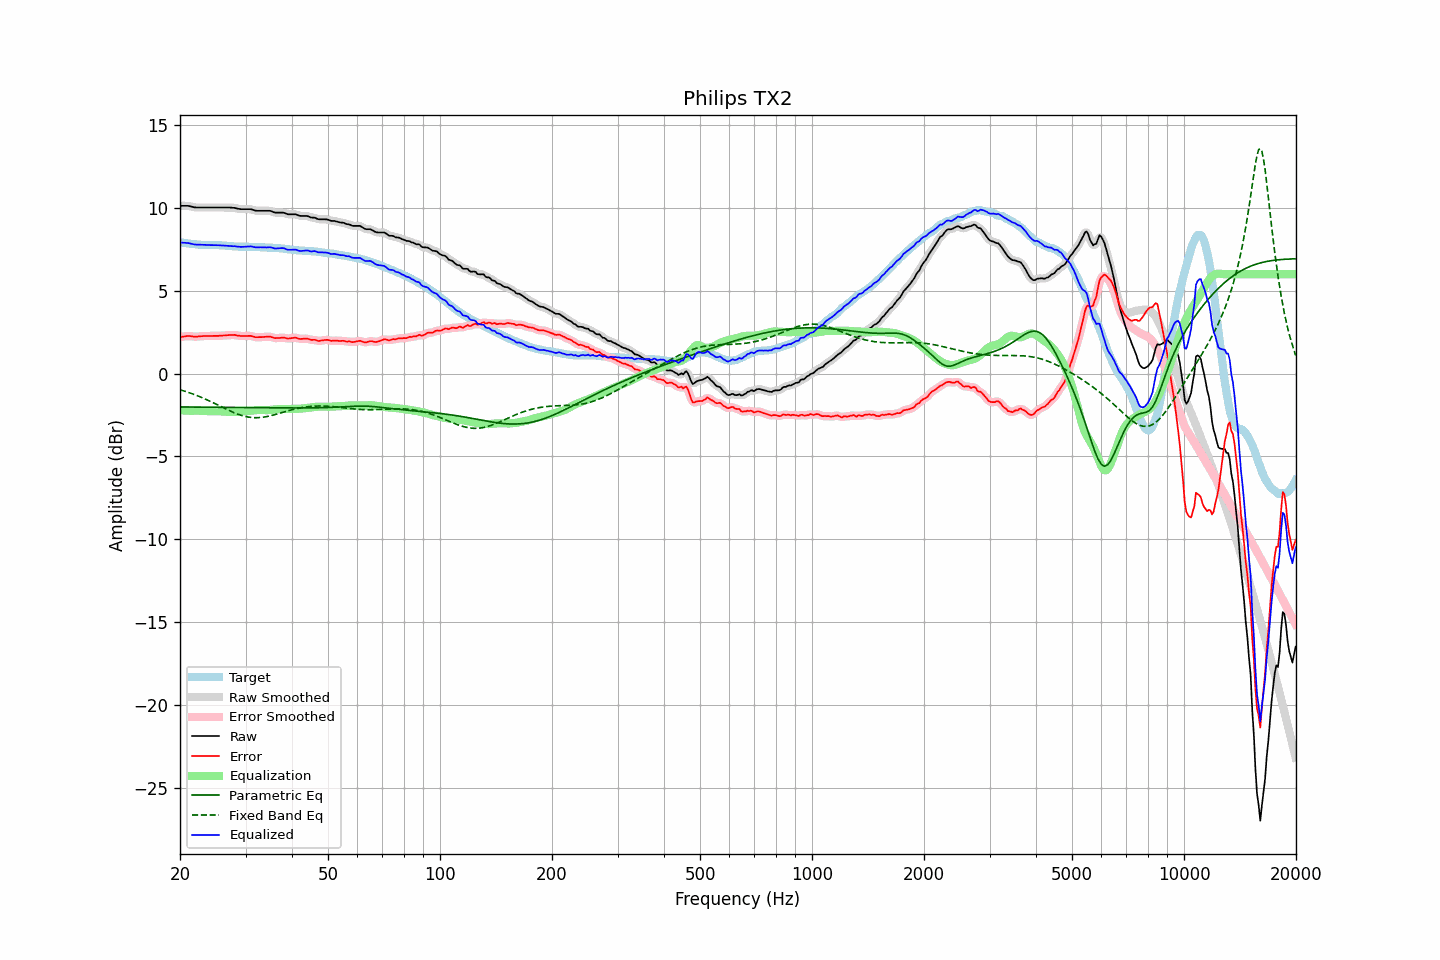

The file beside this chart, header and first rows:
frequency, raw, error, smoothed, error_smoothed, equalization, parametric_eq, fixed_band_eq, equalized_raw, equalized_smoothed, target
20.00, 10.13, 2.20, 10.12, 2.19, -2.21, -2.02, -0.98, 7.91, 7.91, 7.93
20.20, 10.13, 2.21, 10.13, 2.21, -2.22, -2.02, -1.01, 7.90, 7.91, 7.92
20.40, 10.13, 2.23, 10.13, 2.23, -2.23, -2.02, -1.04, 7.90, 7.90, 7.90
20.61, 10.13, 2.24, 10.13, 2.24, -2.23, -2.02, -1.07, 7.89, 7.89, 7.89
20.81, 10.13, 2.26, 10.13, 2.26, -2.24, -2.02, -1.10, 7.89, 7.89, 7.87
21.02, 10.13, 2.27, 10.12, 2.26, -2.24, -2.02, -1.13, 7.88, 7.88, 7.85
21.23, 10.11, 2.26, 10.11, 2.26, -2.25, -2.02, -1.16, 7.86, 7.86, 7.84
21.44, 10.08, 2.25, 10.08, 2.25, -2.25, -2.02, -1.20, 7.84, 7.83, 7.83
21.66, 10.06, 2.24, 10.06, 2.24, -2.25, -2.02, -1.23, 7.81, 7.81, 7.81
21.87, 10.04, 2.22, 10.04, 2.23, -2.24, -2.02, -1.27, 7.79, 7.80, 7.81
22.09, 10.03, 2.22, 10.03, 2.23, -2.24, -2.02, -1.31, 7.79, 7.79, 7.80
22.31, 10.03, 2.23, 10.02, 2.23, -2.24, -2.03, -1.35, 7.79, 7.78, 7.79
22.54, 10.03, 2.24, 10.02, 2.24, -2.24, -2.03, -1.39, 7.78, 7.78, 7.78
22.76, 10.03, 2.26, 10.03, 2.25, -2.25, -2.03, -1.43, 7.78, 7.78, 7.77
22.99, 10.03, 2.26, 10.03, 2.26, -2.25, -2.03, -1.47, 7.77, 7.77, 7.77
23.22, 10.03, 2.27, 10.03, 2.26, -2.26, -2.03, -1.51, 7.77, 7.77, 7.76
23.45, 10.03, 2.27, 10.03, 2.27, -2.26, -2.03, -1.55, 7.76, 7.76, 7.76
23.69, 10.03, 2.27, 10.03, 2.27, -2.27, -2.03, -1.60, 7.76, 7.76, 7.76
23.92, 10.03, 2.27, 10.03, 2.27, -2.27, -2.03, -1.64, 7.76, 7.76, 7.76
24.16, 10.03, 2.27, 10.03, 2.27, -2.27, -2.03, -1.69, 7.76, 7.76, 7.76
24.40, 10.03, 2.27, 10.03, 2.27, -2.27, -2.03, -1.73, 7.75, 7.75, 7.75
24.65, 10.03, 2.27, 10.03, 2.27, -2.27, -2.03, -1.78, 7.75, 7.75, 7.75
24.89, 10.03, 2.27, 10.03, 2.27, -2.27, -2.03, -1.83, 7.75, 7.75, 7.75
25.14, 10.03, 2.27, 10.03, 2.27, -2.28, -2.04, -1.87, 7.75, 7.75, 7.75
25.39, 10.03, 2.27, 10.03, 2.28, -2.28, -2.04, -1.92, 7.75, 7.75, 7.75
25.65, 10.03, 2.29, 10.03, 2.28, -2.28, -2.04, -1.97, 7.74, 7.74, 7.74
25.91, 10.03, 2.29, 10.03, 2.29, -2.29, -2.04, -2.02, 7.74, 7.74, 7.74
26.16, 10.03, 2.30, 10.03, 2.29, -2.30, -2.04, -2.07, 7.73, 7.73, 7.73
26.43, 10.03, 2.30, 10.03, 2.30, -2.30, -2.04, -2.11, 7.72, 7.72, 7.73
26.69, 10.03, 2.31, 10.03, 2.31, -2.31, -2.04, -2.16, 7.71, 7.71, 7.72
26.96, 10.03, 2.32, 10.03, 2.32, -2.32, -2.04, -2.21, 7.71, 7.71, 7.70
27.23, 10.03, 2.32, 10.02, 2.32, -2.32, -2.04, -2.25, 7.70, 7.70, 7.70
27.50, 10.02, 2.32, 10.02, 2.33, -2.32, -2.04, -2.30, 7.69, 7.70, 7.69
27.77, 10.01, 2.33, 10.01, 2.33, -2.32, -2.04, -2.34, 7.69, 7.69, 7.68
28.05, 10.01, 2.34, 10.00, 2.32, -2.31, -2.05, -2.38, 7.69, 7.68, 7.67
28.33, 9.98, 2.31, 9.98, 2.31, -2.31, -2.05, -2.42, 7.67, 7.67, 7.67
28.62, 9.96, 2.29, 9.96, 2.29, -2.30, -2.05, -2.46, 7.66, 7.66, 7.67
28.90, 9.94, 2.28, 9.94, 2.28, -2.29, -2.05, -2.49, 7.65, 7.65, 7.65
29.19, 9.93, 2.26, 9.93, 2.27, -2.28, -2.05, -2.52, 7.64, 7.65, 7.66
29.48, 9.93, 2.26, 9.92, 2.26, -2.28, -2.05, -2.55, 7.65, 7.65, 7.66
29.78, 9.93, 2.27, 9.92, 2.26, -2.27, -2.05, -2.58, 7.65, 7.65, 7.66
30.08, 9.93, 2.27, 9.93, 2.27, -2.27, -2.05, -2.60, 7.66, 7.66, 7.66
30.38, 9.93, 2.27, 9.93, 2.27, -2.26, -2.05, -2.62, 7.66, 7.67, 7.65
30.68, 9.93, 2.27, 9.93, 2.27, -2.26, -2.05, -2.64, 7.67, 7.67, 7.65
30.99, 9.93, 2.27, 9.92, 2.27, -2.25, -2.06, -2.65, 7.68, 7.67, 7.65
31.30, 9.90, 2.25, 9.90, 2.25, -2.24, -2.06, -2.66, 7.66, 7.66, 7.65
31.61, 9.87, 2.22, 9.87, 2.22, -2.23, -2.06, -2.67, 7.64, 7.64, 7.65
31.93, 9.84, 2.19, 9.84, 2.20, -2.22, -2.06, -2.67, 7.62, 7.62, 7.64
32.24, 9.83, 2.19, 9.83, 2.19, -2.21, -2.06, -2.67, 7.62, 7.62, 7.63
32.57, 9.83, 2.20, 9.82, 2.19, -2.20, -2.06, -2.66, 7.62, 7.62, 7.63
32.89, 9.83, 2.20, 9.82, 2.20, -2.20, -2.06, -2.66, 7.62, 7.62, 7.63
33.22, 9.83, 2.20, 9.83, 2.20, -2.20, -2.06, -2.64, 7.62, 7.62, 7.62
33.55, 9.83, 2.20, 9.83, 2.21, -2.21, -2.06, -2.63, 7.62, 7.62, 7.62
33.89, 9.83, 2.22, 9.83, 2.21, -2.21, -2.06, -2.62, 7.61, 7.61, 7.61
34.23, 9.83, 2.22, 9.83, 2.22, -2.21, -2.07, -2.60, 7.61, 7.62, 7.61
34.57, 9.83, 2.22, 9.83, 2.23, -2.21, -2.07, -2.58, 7.62, 7.62, 7.60
34.92, 9.83, 2.23, 9.82, 2.22, -2.20, -2.07, -2.56, 7.63, 7.62, 7.60
35.27, 9.80, 2.20, 9.79, 2.20, -2.19, -2.07, -2.53, 7.61, 7.60, 7.60
35.62, 9.76, 2.16, 9.76, 2.17, -2.18, -2.07, -2.51, 7.58, 7.58, 7.59
35.97, 9.72, 2.14, 9.73, 2.15, -2.17, -2.07, -2.48, 7.55, 7.56, 7.58
... 635 more rows
